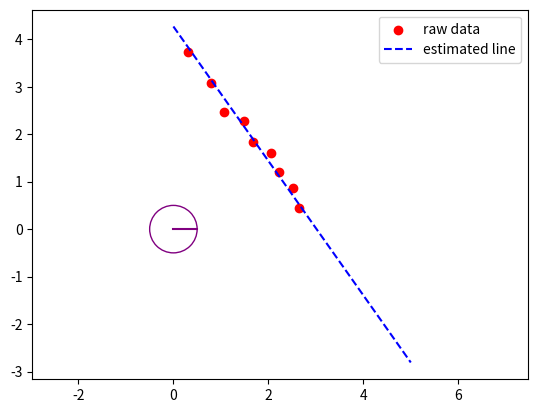

Write Python code to recreate this figure.
import numpy as np
import matplotlib.pyplot as plt
import math

WRITE = False # set to True if you want to write the data to a CSV file and process in another language

wall = [(0.1,4.), (3.,0.1)]

sigma = 0.1
true_a = -1.3421249130989874
true_b = 4.1298880303712995


robot = [0.,0.]

def fit_line(data):
    # add your least-squares code here

    slope = 0.0
    b = 0.0
    t = 1.

    for i in range(0, len(data)):
        for j in range(0, len(data)):
            if (i != j):
                dist1, ang1 = data[i]
                dist2, ang2 = data[j]
                x1 = dist1 * np.cos(ang1)
                y1 = dist1 * np.sin(ang1)
                x2 = dist2 * np.cos(ang2)
                y2 = dist2 * np.sin(ang2)
                t_slope = ((y2-y1)/(x2-x1))
                slope = slope + ((t_slope - slope)/t)
                t = t + 1.

    for dist, ang in data:
        x = dist * np.cos(ang)
        y = dist * np.sin(ang)
        b = b + (y - slope*x)
    
    b = b / len(data)

    return slope, b

# plots results (will open a window / requires Xforwarding to view over SSH)
def PlotResults(data, a, b, wall, robot):
    fig, ax = plt.subplots()

    # visualize raw data
    remap_data = np.array([[d*np.cos(theta), d*np.sin(theta)] for (d, theta) in data])
    ax.scatter(remap_data[:,0], remap_data[:,1], color='red', marker='o', label="raw data")

    # visualize robot with heading at theta=0
    robot = plt.Circle(robot, 0.5, fill=False, edgecolor='purple')
    ax.add_patch(robot)
    heading = [[0, 0.5], [0,0]]
    ax.plot(heading[0], heading[1], color='purple')

    # visualize estimated wall line
    x = np.linspace(0,5,10)
    y = a*x+b
    ax.plot(x, y, color='blue', linestyle="--", label="estimated line")

    ax.legend()

    ax.set_xlim([-1, 5])
    ax.set_ylim([-1, 5])
    ax.axis('equal')
    plt.show()

def FindDistances(wall, robot, sigma):
    wall = np.array(wall)
    robot = np.array(robot)
    data = []
    for theta in np.linspace(0, np.pi, 20):
        t, u, pt = ShootRay(robot, theta, wall[0], wall[1])
        if t > 0 and (0 < u) and (1 > u):
            dist = np.linalg.norm(pt - robot)
            data.append((round(dist,2), round(theta,2)))
    noise = np.random.normal(loc=0.0, scale=sigma, size=len(data))
    data = np.array(data)
    dat = []
    i = 0
    for dist, ang in data:
        dat.append((dist + noise[i], ang))
        i = i + 1

    return np.array(dat)

def ShootRay(pt, theta, v1, v2):
    '''
    # find line intersection parameter of edge (v1,v2)
    # https://stackoverflow.com/questions/14307158/how-do-you-check-for-intersection-between-a-line-segment-and-a-line-ray-emanatin/32146853
    # https://stackoverflow.com/questions/563198/how-do-you-detect-where-two-line-segments-intersect/565282#565282
    '''
    def Cross2d(p,q):
        return p[0]*q[1] - p[1]*q[0]

    # points on ray are (x1,y1) + t*r
    r = (np.cos(theta), np.sin(theta))
    # points on segment are (x2,y2) + u*s
    s = v2-v1
    rXs = Cross2d(r,s)

    # if ray and target edge are parallel, will get divide by zero
    u = Cross2d(v1-pt, r)/rXs
    t = Cross2d(v1-pt, s)/rXs
    pint = np.array([pt[0] + np.cos(theta)*t, pt[1] + np.sin(theta)*t])
    return t, u, pint

def calcMse(data):
    err = 0
    for dist, ang in data:
        x = dist * np.cos(ang)
        y = dist * np.sin(ang)
        temp_err = ((true_a*x + true_b) - y)**2
        err = err + temp_err
    err = err/len(data)
    return err

def calcVar(data):
    mean = 0
    for dist, ang in data:
        x = dist * np.cos(ang)
        y = dist * np.sin(ang)
        p = math.sqrt(y**2 + x**2)
        mean = mean + p
    mean = mean/len(data)
    var = 0
    for dist, ang in data:
        x = dist * np.cos(ang)
        y = dist * np.sin(ang)
        p = math.sqrt(x**2 + y**2)
        var = var + (p - mean)**2
    var = var/(len(data)-1)
    return var

def calcR2(data):
    mse = calcMse(data)
    var = calcVar(data)
    r2 = 1 - (mse/var)
    return r2

def main():
    dat = FindDistances(wall, robot, sigma)
    print("raw data (distance, heading):", dat)
    # optionally, write data to file to process in another language
    if WRITE:
        np.savetxt('sensor-data.csv', dat, delimiter=',', fmt='%f')
    a, b = fit_line(dat)
    print(f"a: {a}, b: {b}")
    r2 = calcR2(dat)
    print(f"R2: {r2}")
    PlotResults(dat, a, b, wall, robot)

if __name__ == '__main__':
    main()
